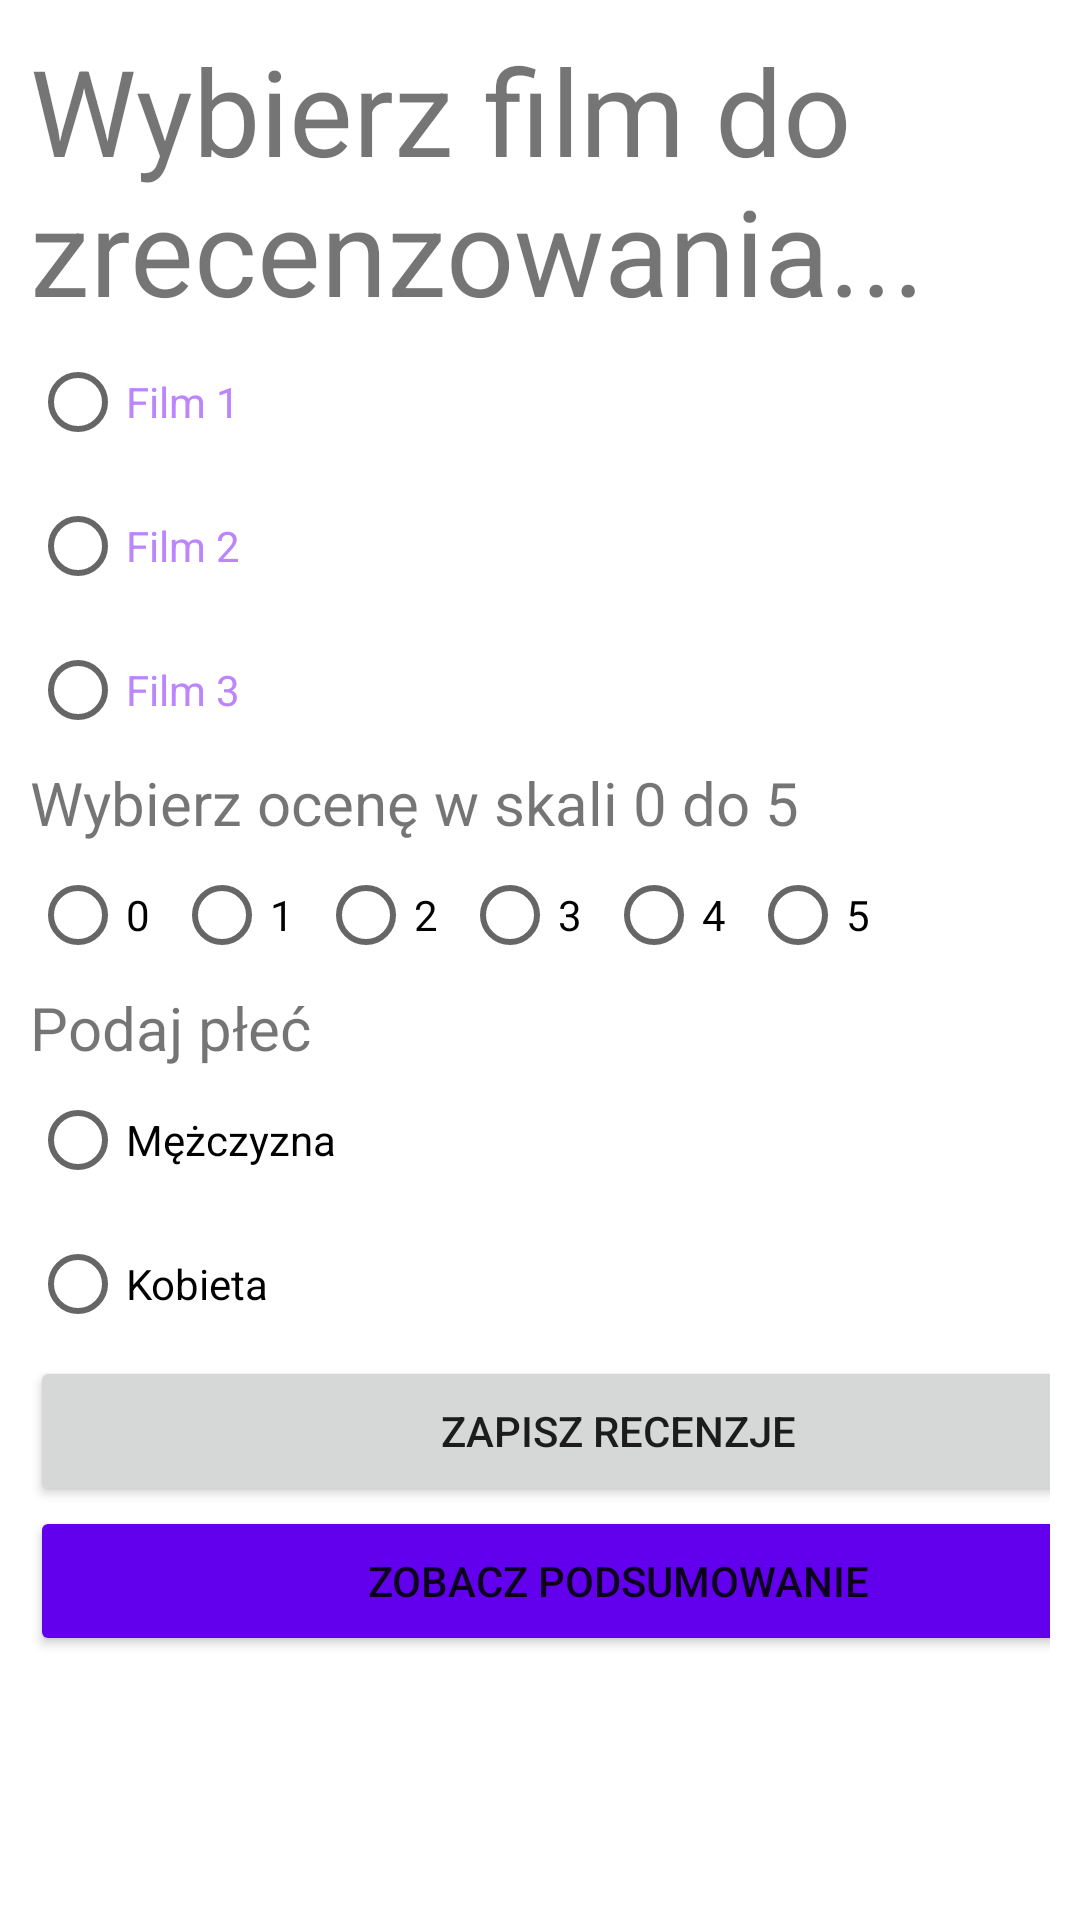

The Android layout XML behind this screen, and the referenced resources:
<!-- AndroidManifest.xml: application theme Theme.TestMySkills -->
<!-- res/layout/activity_main.xml -->
<?xml version="1.0" encoding="utf-8"?>
<LinearLayout xmlns:android="http://schemas.android.com/apk/res/android"
    xmlns:app="http://schemas.android.com/apk/res-auto"
    xmlns:tools="http://schemas.android.com/tools"
    android:layout_width="match_parent"
    android:layout_height="match_parent"
    tools:context=".MainActivity"
    android:layout_gravity="top"
    android:orientation="vertical"
    android:padding="10dp">

    <TextView
        android:layout_width="match_parent"
        android:layout_height="wrap_content"
        android:text="Wybierz film do zrecenzowania..."
        android:textSize="40dp"
        android:gravity="left"/>
    <RadioGroup xmlns:android="http://schemas.android.com/apk/res/android"
        android:layout_width="match_parent"
        android:layout_height="wrap_content"
        android:orientation="vertical"
        android:id="@+id/radio1">
        <RadioButton android:id="@+id/film1"
            android:layout_width="wrap_content"
            android:layout_height="wrap_content"
            android:textColor="@color/purple_200"
            android:text="Film 1"
            android:onClick="onRadioButtonClicked1"/>
        <RadioButton android:id="@+id/film2"
            android:layout_width="wrap_content"
            android:layout_height="wrap_content"
            android:textColor="@color/purple_200"
            android:text="Film 2"
            android:onClick="onRadioButtonClicked1"/>
        <RadioButton android:id="@+id/film3"
            android:layout_width="wrap_content"
            android:textColor="@color/purple_200"
            android:layout_height="wrap_content"
            android:text="Film 3"
            android:onClick="onRadioButtonClicked1"/>
    </RadioGroup>
    <TextView
        android:layout_width="match_parent"
        android:layout_height="wrap_content"
        android:text="Wybierz ocenę w skali 0 do 5"
        android:textSize="20dp"
        android:gravity="left"/>
    <RadioGroup xmlns:android="http://schemas.android.com/apk/res/android"
        android:layout_width="match_parent"
        android:layout_height="wrap_content"
        android:orientation="horizontal"
        android:id="@+id/radio2">
        <RadioButton android:id="@+id/review0"
            android:layout_width="wrap_content"
            android:layout_height="wrap_content"
            android:text="0"
            android:onClick="onRadioButtonClicked2"/>
        <RadioButton android:id="@+id/review1"
            android:layout_width="wrap_content"
            android:layout_height="wrap_content"
            android:text="1"
            android:onClick="onRadioButtonClicked2"/>
        <RadioButton android:id="@+id/review2"
            android:layout_width="wrap_content"
            android:layout_height="wrap_content"
            android:text="2"
            android:onClick="onRadioButtonClicked2"/>
        <RadioButton android:id="@+id/review3"
            android:layout_width="wrap_content"
            android:layout_height="wrap_content"
            android:text="3"
            android:onClick="onRadioButtonClicked2"/>
        <RadioButton android:id="@+id/review4"
            android:layout_width="wrap_content"
            android:layout_height="wrap_content"
            android:text="4"
            android:onClick="onRadioButtonClicked2"/>
        <RadioButton android:id="@+id/review5"
            android:layout_width="wrap_content"
            android:layout_height="wrap_content"
            android:text="5"
            android:onClick="onRadioButtonClicked2"/>
    </RadioGroup>
    <TextView
        android:layout_width="match_parent"
        android:layout_height="wrap_content"
        android:text="Podaj płeć"
        android:textSize="20dp"
        android:gravity="left"/>
    <RadioGroup xmlns:android="http://schemas.android.com/apk/res/android"
        android:layout_width="match_parent"
        android:layout_height="wrap_content"
        android:orientation="vertical"
        android:id="@+id/radio3">
        <RadioButton android:id="@+id/M"
            android:layout_width="wrap_content"
            android:layout_height="wrap_content"
            android:text="Mężczyzna"
            android:onClick="onRadioButtonClicked3"/>
        <RadioButton android:id="@+id/K"
            android:layout_width="wrap_content"
            android:layout_height="wrap_content"
            android:text="Kobieta"
            android:onClick="onRadioButtonClicked3"/>
    </RadioGroup>

    <Button
        android:layout_width="392dp"
        android:layout_height="50dp"
        android:text="ZAPISZ RECENZJE"
        android:id="@+id/save"/>
    <Button
        android:layout_width="392dp"
        android:layout_height="50dp"
        android:text="ZOBACZ PODSUMOWANIE"
        android:backgroundTint="@color/purple_500"
        android:id="@+id/goToTheNextView"/>

</LinearLayout>
<!-- resources referenced by this layout -->
<resources>
  <style name="Theme.TestMySkills" parent="Theme.MaterialComponents.DayNight.DarkActionBar">
          
          <item name="colorPrimary">@color/purple_500</item>
          <item name="colorPrimaryVariant">@color/purple_700</item>
          <item name="colorOnPrimary">@color/white</item>
          
          <item name="colorSecondary">@color/teal_200</item>
          <item name="colorSecondaryVariant">@color/teal_700</item>
          <item name="colorOnSecondary">@color/black</item>
          
          <item name="android:statusBarColor">?attr/colorPrimaryVariant</item>
          
      </style>
  <!-- not gathered from this repository: default colours our renderer supplied (Android Studio template values) -->
  <color name="purple_200">#FFBB86FC</color>
  <color name="purple_500">#FF6200EE</color>
  <color name="purple_700">#FF3700B3</color>
  <color name="teal_200">#FF03DAC5</color>
  <color name="teal_700">#FF018786</color>
  <color name="black">#FF000000</color>
  <color name="white">#FFFFFFFF</color>
</resources>
